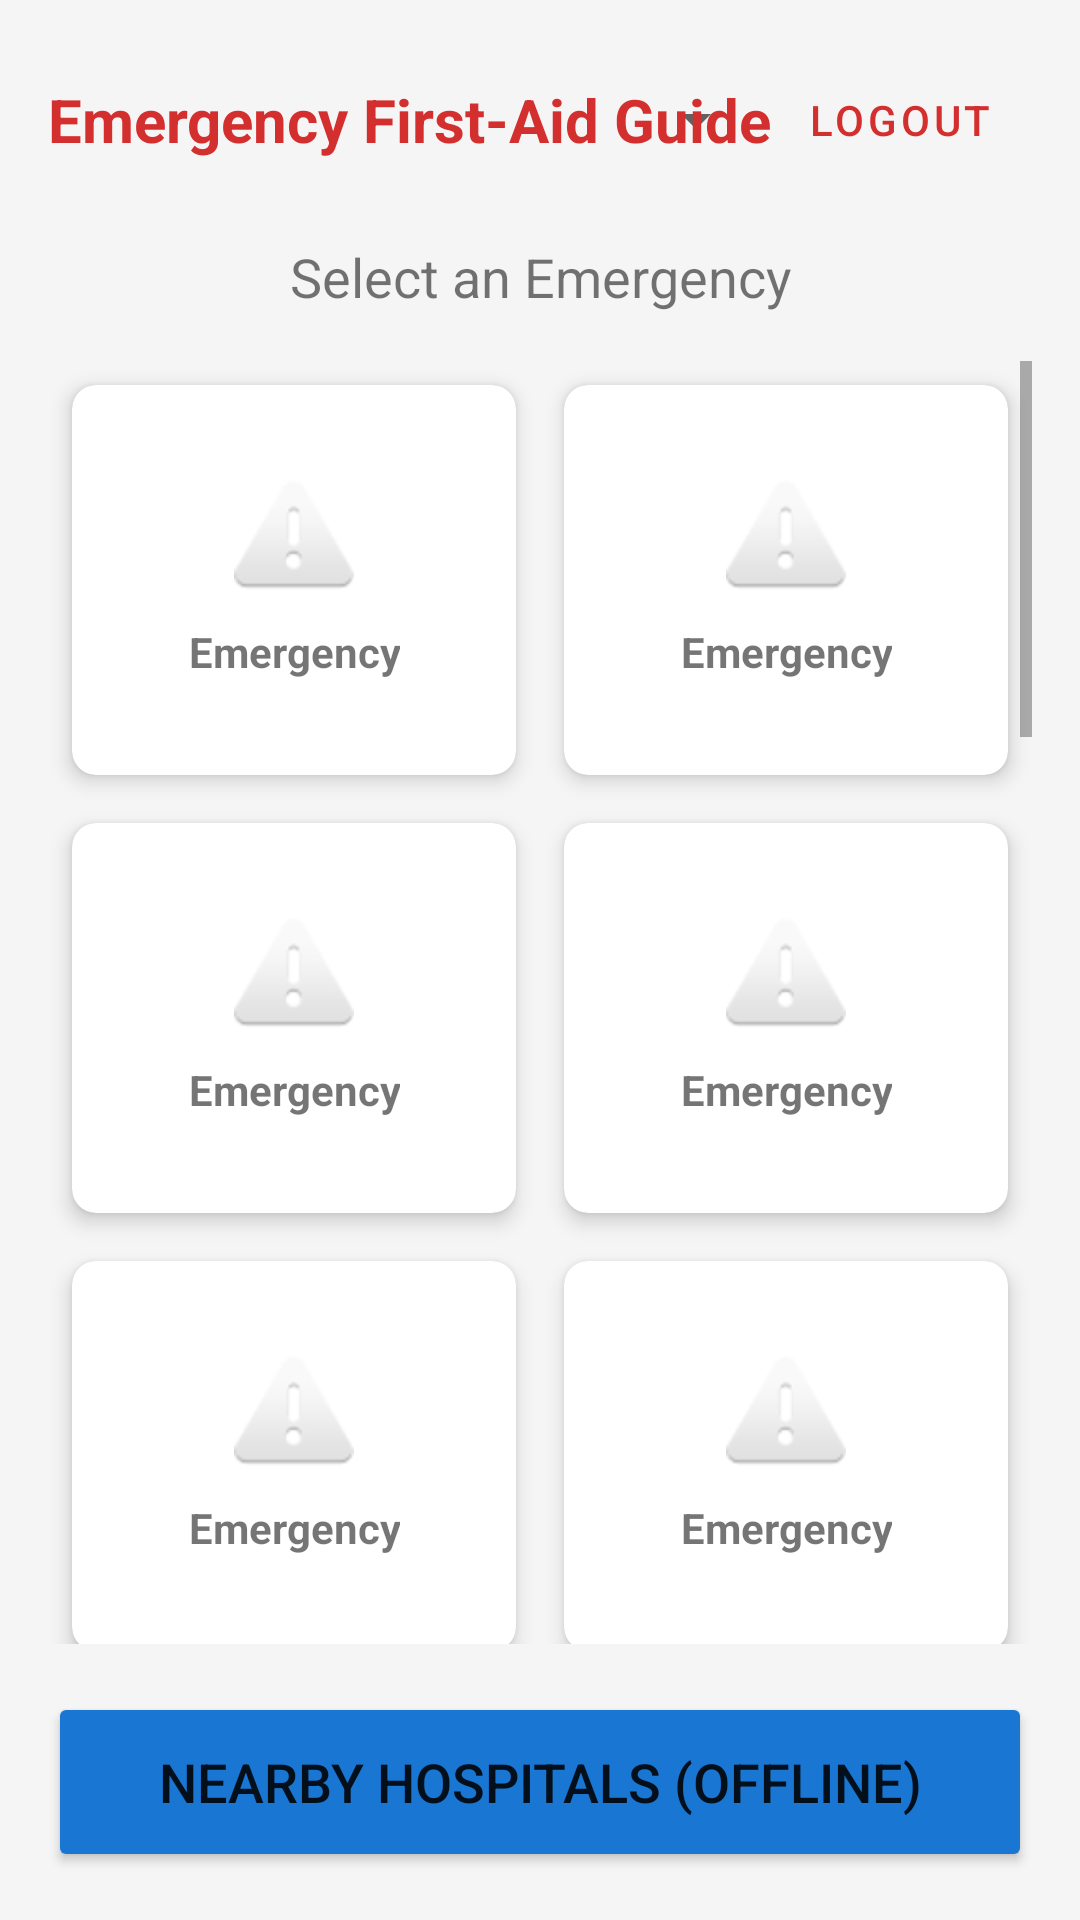

Layout XML and referenced resources for this Android screen:
<!-- AndroidManifest.xml: application theme Theme.PrathamchikitseAppOffline -->
<!-- res/layout/activity_main.xml -->
<?xml version="1.0" encoding="utf-8"?>
<LinearLayout xmlns:android="http://schemas.android.com/apk/res/android"
    android:layout_width="match_parent"
    android:layout_height="match_parent"
    android:orientation="vertical"
    android:padding="16dp"
    android:background="@color/background_light">

    <RelativeLayout
        android:layout_width="match_parent"
        android:layout_height="wrap_content"
        android:layout_marginBottom="16dp">

        <TextView
            android:id="@+id/tvTitle"
            android:layout_width="wrap_content"
            android:layout_height="wrap_content"
            android:text="@string/emergency_guide"
            android:textSize="20sp"
            android:textStyle="bold"
            android:textColor="@color/primary_red"
            android:layout_centerVertical="true"/>

        <LinearLayout
            android:layout_width="wrap_content"
            android:layout_height="wrap_content"
            android:layout_alignParentEnd="true"
            android:orientation="horizontal"
            android:gravity="center_vertical">

            <Spinner
                android:id="@+id/spinnerLanguage"
                android:layout_width="wrap_content"
                android:layout_height="wrap_content"
                android:minWidth="100dp"/>

            <Button
                android:id="@+id/btnLogout"
                android:layout_width="wrap_content"
                android:layout_height="wrap_content"
                android:text="@string/logout"
                style="@style/Widget.MaterialComponents.Button.TextButton"/>
        </LinearLayout>
    </RelativeLayout>

    <TextView
        android:layout_width="match_parent"
        android:layout_height="wrap_content"
        android:text="@string/select_emergency"
        android:textSize="18sp"
        android:layout_marginBottom="16dp"
        android:gravity="center"/>

    <ScrollView
        android:layout_width="match_parent"
        android:layout_height="0dp"
        android:layout_weight="1">

        <GridLayout
            android:layout_width="match_parent"
            android:layout_height="wrap_content"
            android:columnCount="2"
            android:alignmentMode="alignMargins"
            android:columnOrderPreserved="false">

            
            <androidx.cardview.widget.CardView android:id="@+id/cardSnakeBite" style="@style/EmergencyCard">
                <include layout="@layout/item_emergency_tile" />
            </androidx.cardview.widget.CardView>
            <androidx.cardview.widget.CardView android:id="@+id/cardHeartAttack" style="@style/EmergencyCard">
                <include layout="@layout/item_emergency_tile" />
            </androidx.cardview.widget.CardView>
            <androidx.cardview.widget.CardView android:id="@+id/cardFracture" style="@style/EmergencyCard">
                <include layout="@layout/item_emergency_tile" />
            </androidx.cardview.widget.CardView>
            <androidx.cardview.widget.CardView android:id="@+id/cardChoking" style="@style/EmergencyCard">
                <include layout="@layout/item_emergency_tile" />
            </androidx.cardview.widget.CardView>

            
            <androidx.cardview.widget.CardView android:id="@+id/cardBurns" style="@style/EmergencyCard">
                <include layout="@layout/item_emergency_tile" />
            </androidx.cardview.widget.CardView>
            <androidx.cardview.widget.CardView android:id="@+id/cardAllergy" style="@style/EmergencyCard">
                <include layout="@layout/item_emergency_tile" />
            </androidx.cardview.widget.CardView>
            <androidx.cardview.widget.CardView android:id="@+id/cardStroke" style="@style/EmergencyCard">
                <include layout="@layout/item_emergency_tile" />
            </androidx.cardview.widget.CardView>
            <androidx.cardview.widget.CardView android:id="@+id/cardPoisoning" style="@style/EmergencyCard">
                <include layout="@layout/item_emergency_tile" />
            </androidx.cardview.widget.CardView>

            
            <androidx.cardview.widget.CardView android:id="@+id/cardBleeding" style="@style/EmergencyCard">
                <include layout="@layout/item_emergency_tile" />
            </androidx.cardview.widget.CardView>
            <androidx.cardview.widget.CardView android:id="@+id/cardHeatStroke" style="@style/EmergencyCard">
                <include layout="@layout/item_emergency_tile" />
            </androidx.cardview.widget.CardView>
            <androidx.cardview.widget.CardView android:id="@+id/cardDrowning" style="@style/EmergencyCard">
                <include layout="@layout/item_emergency_tile" />
            </androidx.cardview.widget.CardView>
            <androidx.cardview.widget.CardView android:id="@+id/cardElectricShock" style="@style/EmergencyCard">
                <include layout="@layout/item_emergency_tile" />
            </androidx.cardview.widget.CardView>

            
            <androidx.cardview.widget.CardView android:id="@+id/cardFainting" style="@style/EmergencyCard">
                <include layout="@layout/item_emergency_tile" />
            </androidx.cardview.widget.CardView>
            <androidx.cardview.widget.CardView android:id="@+id/cardDogBite" style="@style/EmergencyCard">
                <include layout="@layout/item_emergency_tile" />
            </androidx.cardview.widget.CardView>
            <androidx.cardview.widget.CardView android:id="@+id/cardAsthma" style="@style/EmergencyCard">
                <include layout="@layout/item_emergency_tile" />
            </androidx.cardview.widget.CardView>
            <androidx.cardview.widget.CardView android:id="@+id/cardSeizures" style="@style/EmergencyCard">
                <include layout="@layout/item_emergency_tile" />
            </androidx.cardview.widget.CardView>

            
            <androidx.cardview.widget.CardView android:id="@+id/cardHeadInjury" style="@style/EmergencyCard">
                <include layout="@layout/item_emergency_tile" />
            </androidx.cardview.widget.CardView>
            <androidx.cardview.widget.CardView android:id="@+id/cardNosebleed" style="@style/EmergencyCard">
                <include layout="@layout/item_emergency_tile" />
            </androidx.cardview.widget.CardView>
            <androidx.cardview.widget.CardView android:id="@+id/cardInsectSting" style="@style/EmergencyCard">
                <include layout="@layout/item_emergency_tile" />
            </androidx.cardview.widget.CardView>
            <androidx.cardview.widget.CardView android:id="@+id/cardDiabetic" style="@style/EmergencyCard">
                <include layout="@layout/item_emergency_tile" />
            </androidx.cardview.widget.CardView>

        </GridLayout>
    </ScrollView>

    <Button
        android:id="@+id/btnHospitalFinder"
        android:layout_width="match_parent"
        android:layout_height="60dp"
        android:layout_marginTop="16dp"
        android:text="@string/hospital_finder"
        android:backgroundTint="@color/accent_blue"
        android:textSize="18sp"/>

</LinearLayout>
<!-- res/layout/item_emergency_tile.xml (included above) -->
<?xml version="1.0" encoding="utf-8"?>

<LinearLayout xmlns:android="http://schemas.android.com/apk/res/android"
    android:layout_width="match_parent"
    android:layout_height="match_parent"
    android:gravity="center"
    android:orientation="vertical"
    android:padding="8dp">

    <ImageView
        android:id="@+id/ivEmergencyIcon"
        android:layout_width="40dp"
        android:layout_height="40dp"
        android:src="@android:drawable/ic_dialog_alert" />

    <TextView
        android:id="@+id/tvEmergencyName"
        android:layout_width="wrap_content"
        android:layout_height="wrap_content"
        android:layout_marginTop="8dp"
        android:text="Emergency"
        android:textStyle="bold"
        android:gravity="center"
        android:textSize="14sp"/>
</LinearLayout>
<!-- resources referenced by this layout -->
<resources>
  <color name="accent_blue">#1976D2</color>
  <color name="background_light">#F5F5F5</color>
  <color name="primary_red">#D32F2F</color>
  <string name="emergency_guide">Emergency First-Aid Guide</string>
  <string name="hospital_finder">Nearby Hospitals (Offline)</string>
  <string name="logout">Logout</string>
  <string name="select_emergency">Select an Emergency</string>
  <style name="EmergencyCard" parent="Widget.MaterialComponents.CardView">
          <item name="android:layout_width">0dp</item>
          <item name="android:layout_height">130dp</item>
          <item name="android:layout_columnWeight">1</item>
          <item name="android:layout_margin">8dp</item>
          <item name="android:clickable">true</item>
          <item name="android:focusable">true</item>
          <item name="android:foreground">?android:attr/selectableItemBackground</item>
          <item name="cardCornerRadius">8dp</item>
          <item name="cardElevation">4dp</item>
      </style>
  <style name="Theme.PrathamchikitseAppOffline" parent="Base.Theme.PrathamchikitseAppOffline" />
  <style name="Base.Theme.PrathamchikitseAppOffline" parent="Theme.MaterialComponents.Light.NoActionBar">
          <item name="colorPrimary">@color/primary_red</item>
          <item name="colorPrimaryVariant">@color/primary_dark</item>
          <item name="colorSecondary">@color/accent_blue</item>
          <item name="android:statusBarColor">@color/primary_dark</item>
      </style>
  <color name="primary_dark">#B71C1C</color>
</resources>
